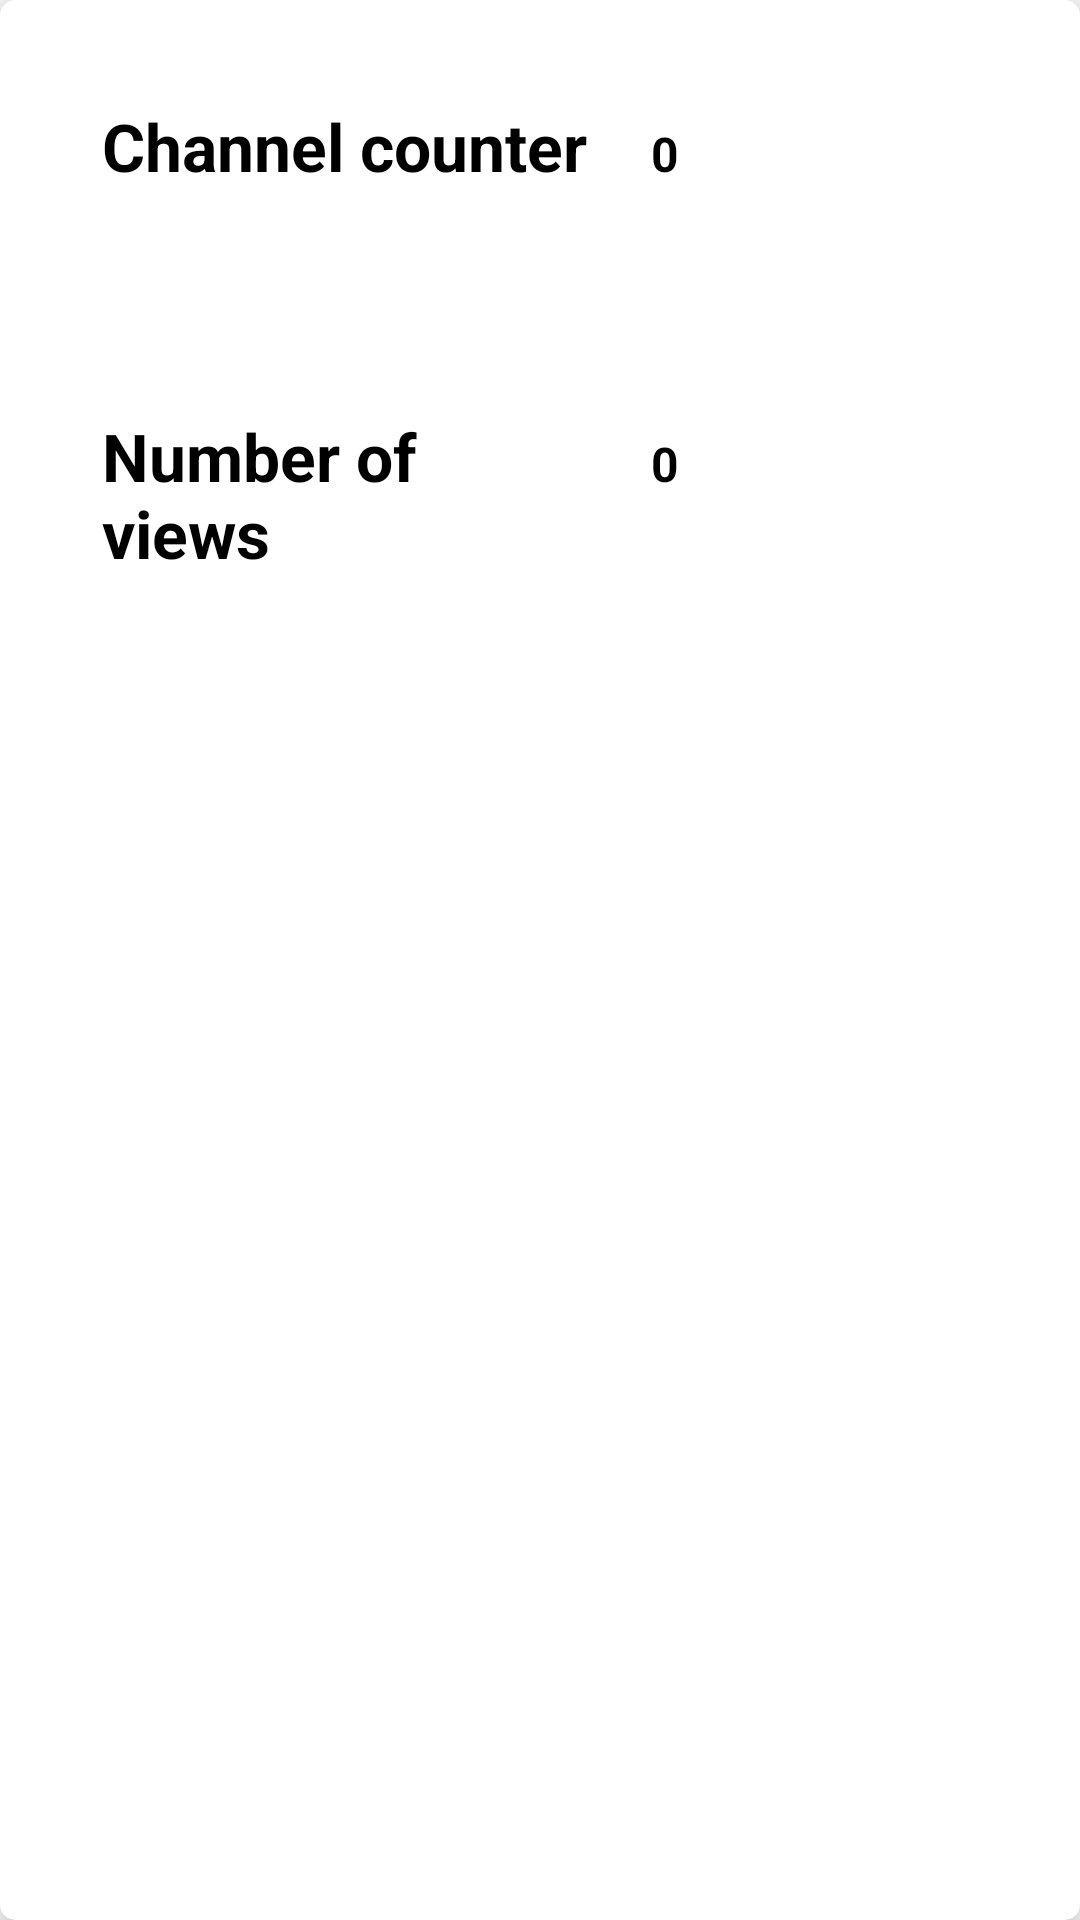

Reconstruct the res/layout file that produces this screen, plus the resources it refers to.
<!-- AndroidManifest.xml: application theme AppTheme -->
<!-- res/layout/content_counter_card.xml -->
<?xml version="1.0" encoding="utf-8"?>
<android.support.v7.widget.CardView xmlns:android="http://schemas.android.com/apk/res/android"
    xmlns:app="http://schemas.android.com/apk/res-auto"
    xmlns:tools="http://schemas.android.com/tools"
    android:layout_width="match_parent"
    android:layout_height="wrap_content"
    android:layout_margin="10dp"
    app:cardCornerRadius="5dp"
    app:cardElevation="7dp"
    tools:showIn="@layout/activity_detail">

    <LinearLayout
        android:layout_width="match_parent"
        android:layout_height="wrap_content"
        android:orientation="vertical"
        android:padding="12dp">

        <LinearLayout
            android:layout_width="match_parent"
            android:layout_height="wrap_content"
            android:orientation="horizontal"
            android:padding="12dp"
            android:weightSum="10">

            <TextView
                android:layout_width="0dp"
                android:layout_height="wrap_content"
                android:layout_margin="10dp"
                android:text="@string/channel_counter"
                android:textColor="@color/black"
                android:textSize="22sp"
                android:layout_weight="6"
                android:textStyle="bold" />

            <TextView
                android:id="@+id/tvChannelCounter"
                android:layout_width="0dp"
                android:layout_height="wrap_content"
                android:layout_margin="10dp"
                android:text="0"
                android:textColor="@color/black"
                android:textSize="16sp"
                android:layout_weight="4"
                android:textStyle="bold" />

        </LinearLayout>

        <LinearLayout
            android:layout_width="match_parent"
            android:layout_height="wrap_content"
            android:layout_marginTop="30dp"
            android:orientation="horizontal"
            android:padding="12dp"
            android:weightSum="10">

            <TextView
                android:layout_width="0dp"
                android:layout_height="wrap_content"
                android:layout_marginBottom="10dp"
                android:layout_marginLeft="10dp"
                android:layout_marginRight="10dp"
                android:layout_marginTop="10dp"
                android:text="@string/number_of_views"
                android:textColor="@color/black"
                android:textSize="22sp"
                android:layout_weight="6"
                android:textStyle="bold" />

            <TextView
                android:id="@+id/tvCountViews"
                android:layout_width="0dp"
                android:layout_height="wrap_content"
                android:layout_margin="10dp"
                android:text="0"
                android:layout_weight="4"
                android:textColor="@color/black"
                android:textSize="16sp"
                android:textStyle="bold" />

        </LinearLayout>

    </LinearLayout>

</android.support.v7.widget.CardView>
<!-- res/layout/activity_detail.xml (included above) -->
<android.support.design.widget.CoordinatorLayout xmlns:android="http://schemas.android.com/apk/res/android"
    xmlns:app="http://schemas.android.com/apk/res-auto"
    android:id="@+id/containerMain"
    android:layout_width="match_parent"
    android:layout_height="match_parent">

    <android.support.design.widget.AppBarLayout
        android:layout_width="match_parent"
        android:layout_height="250dp"
        android:theme="@style/ThemeOverlay.AppCompat.Dark.ActionBar">

        <android.support.design.widget.CollapsingToolbarLayout
            android:id="@+id/ctl"
            android:layout_width="match_parent"
            android:layout_height="match_parent"
            app:contentScrim="?attr/colorPrimary"
            app:layout_scrollFlags="scroll|exitUntilCollapsed">

            <ImageView
                android:id="@+id/ivToolbarGame"
                android:layout_width="match_parent"
                android:layout_height="match_parent"
                android:scaleType="centerCrop"
                app:layout_collapseMode="parallax" />

            <android.support.v7.widget.Toolbar
                android:id="@+id/toolbar"
                android:layout_width="match_parent"
                android:layout_height="?attr/actionBarSize"
                app:layout_collapseMode="pin" />

        </android.support.design.widget.CollapsingToolbarLayout>

    </android.support.design.widget.AppBarLayout>

    <android.support.v4.widget.NestedScrollView
        android:layout_width="match_parent"
        android:layout_height="match_parent"
        app:layout_behavior="@string/appbar_scrolling_view_behavior">

        <LinearLayout
            android:layout_width="match_parent"
            android:layout_height="match_parent"
            android:orientation="vertical"
            android:paddingTop="10dp">

            <include layout="@layout/content_counter_card" />

        </LinearLayout>

    </android.support.v4.widget.NestedScrollView>

</android.support.design.widget.CoordinatorLayout>
<!-- resources referenced by this layout -->
<resources>
  <color name="black">#000000</color>
  <string name="channel_counter">Channel counter</string>
  <string name="number_of_views">Number of views</string>
  <style name="AppTheme" parent="Theme.AppCompat.Light.DarkActionBar">
          
          <item name="colorPrimary">@color/colorPrimary</item>
          <item name="colorPrimaryDark">@color/colorPrimaryDark</item>
          <item name="colorAccent">@color/colorAccent</item>
          <item name="android:textColorSecondary">@color/white</item>
      </style>
  <color name="colorPrimary">#634098</color>
  <color name="colorPrimaryDark">#3b265b</color>
  <color name="colorAccent">#FFFFFF</color>
  <color name="white">#FFFFFF</color>
</resources>
